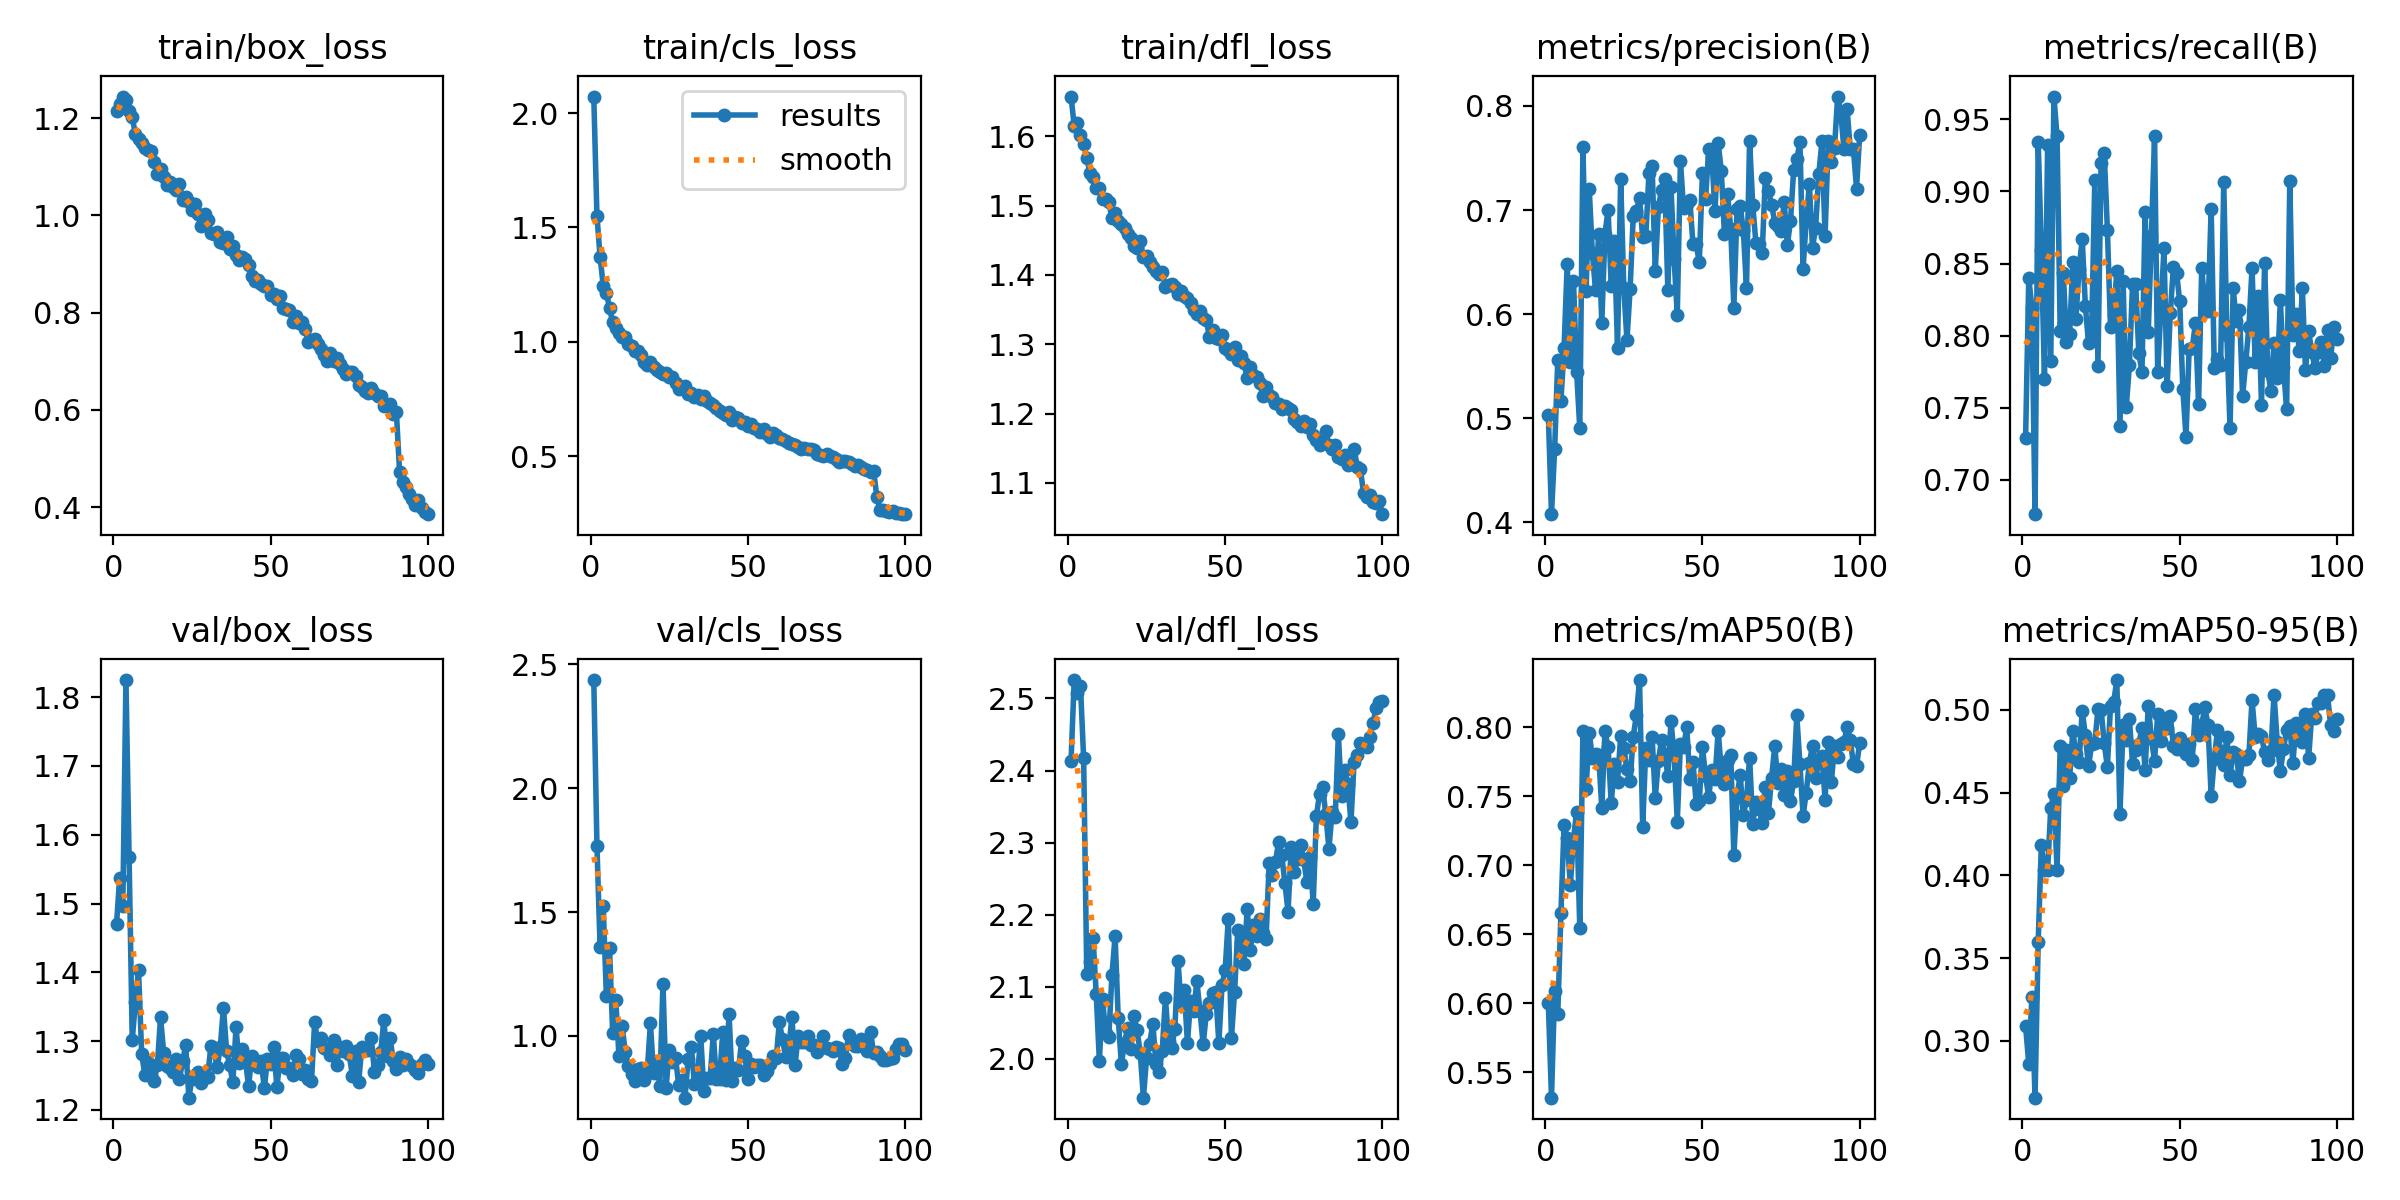

The data file committed next to this chart (first rows):
epoch, time, train/box_loss, train/cls_loss, train/dfl_loss, metrics/precision(B), metrics/recall(B), metrics/mAP50(B), metrics/mAP50-95(B), val/box_loss, val/cls_loss, val/dfl_loss, lr/pg0, lr/pg1, lr/pg2
1, 144.5, 1.215, 2.072, 1.657, 0.5029, 0.7292, 0.5999, 0.3088, 1.47, 2.436, 2.414, 0.0005506, 0.0005506, 0.0005506
2, 290, 1.23, 1.551, 1.615, 0.4079, 0.8399, 0.5317, 0.2862, 1.537, 1.768, 2.526, 0.001095, 0.001095, 0.001095
3, 444.4, 1.245, 1.372, 1.619, 0.4701, 0.8195, 0.6091, 0.3267, 1.496, 1.359, 2.508, 0.001629, 0.001629, 0.001629
4, 588.6, 1.238, 1.245, 1.602, 0.5562, 0.6762, 0.5922, 0.2655, 1.825, 1.523, 2.517, 0.001617, 0.001617, 0.001617
5, 733.7, 1.215, 1.214, 1.588, 0.517, 0.9345, 0.6651, 0.3596, 1.568, 1.163, 2.417, 0.001601, 0.001601, 0.001601
6, 877.4, 1.203, 1.148, 1.569, 0.5672, 0.8597, 0.7288, 0.4181, 1.301, 1.354, 2.117, 0.001584, 0.001584, 0.001584
7, 1022, 1.167, 1.085, 1.547, 0.6486, 0.7697, 0.7195, 0.4035, 1.357, 1.014, 2.134, 0.001568, 0.001568, 0.001568
8, 1165, 1.158, 1.061, 1.542, 0.5542, 0.9322, 0.6856, 0.4033, 1.403, 1.143, 2.168, 0.001551, 0.001551, 0.001551
9, 1308, 1.149, 1.039, 1.525, 0.6321, 0.7828, 0.7192, 0.441, 1.282, 0.9203, 2.09, 0.001535, 0.001535, 0.001535
10, 1456, 1.138, 1.022, 1.525, 0.5445, 0.9658, 0.7386, 0.4492, 1.251, 1.042, 1.997, 0.001518, 0.001518, 0.001518
11, 1608, 1.135, 1.022, 1.51, 0.4904, 0.9381, 0.6543, 0.4033, 1.269, 0.9369, 2.083, 0.001502, 0.001502, 0.001502
12, 1779, 1.132, 0.9899, 1.51, 0.7609, 0.8034, 0.7969, 0.4783, 1.25, 0.8798, 2.035, 0.001485, 0.001485, 0.001485
13, 1972, 1.11, 0.9812, 1.505, 0.6224, 0.8433, 0.755, 0.4539, 1.242, 0.8459, 2.03, 0.001469, 0.001469, 0.001469
14, 2160, 1.086, 0.9593, 1.482, 0.7201, 0.7956, 0.7959, 0.476, 1.265, 0.8201, 2.116, 0.001452, 0.001452, 0.001452
15, 2358, 1.095, 0.9587, 1.49, 0.6587, 0.801, 0.7775, 0.459, 1.335, 0.8667, 2.17, 0.001436, 0.001436, 0.001436
16, 2560, 1.079, 0.941, 1.477, 0.6231, 0.851, 0.7805, 0.4871, 1.283, 0.8723, 2.056, 0.001419, 0.001419, 0.001419
17, 2794, 1.063, 0.911, 1.473, 0.6768, 0.8119, 0.7801, 0.4736, 1.264, 0.8223, 1.992, 0.001403, 0.001403, 0.001403
18, 2984, 1.068, 0.9003, 1.467, 0.5917, 0.8464, 0.7413, 0.4685, 1.261, 0.8562, 2.022, 0.001386, 0.001386, 0.001386
19, 3221, 1.058, 0.9134, 1.46, 0.6772, 0.8668, 0.7972, 0.4996, 1.254, 1.05, 2.043, 0.00137, 0.00137, 0.00137
20, 3469, 1.053, 0.8887, 1.453, 0.7001, 0.8207, 0.7855, 0.4846, 1.273, 0.8513, 2.014, 0.001353, 0.001353, 0.001353
21, 3719, 1.064, 0.8759, 1.442, 0.6267, 0.7947, 0.7447, 0.4659, 1.245, 0.8995, 2.059, 0.001337, 0.001337, 0.001337
22, 3982, 1.032, 0.8682, 1.439, 0.6702, 0.8025, 0.773, 0.4793, 1.27, 0.7984, 2.04, 0.00132, 0.00132, 0.00132
23, 4301, 1.037, 0.8595, 1.449, 0.5678, 0.9079, 0.7605, 0.4798, 1.294, 1.211, 2.008, 0.001304, 0.001304, 0.001304
24, 4590, 1.027, 0.8655, 1.425, 0.7302, 0.779, 0.7932, 0.5004, 1.218, 0.7916, 1.946, 0.001287, 0.001287, 0.001287
25, 4901, 1.012, 0.8476, 1.428, 0.625, 0.9199, 0.7849, 0.5002, 1.245, 0.9443, 2, 0.001271, 0.001271, 0.001271
26, 5054, 1.024, 0.848, 1.418, 0.575, 0.9265, 0.7694, 0.4799, 1.251, 0.8964, 2.021, 0.001254, 0.001254, 0.001254
27, 5251, 1.003, 0.8204, 1.412, 0.624, 0.8736, 0.7607, 0.4655, 1.255, 0.9114, 2.049, 0.001238, 0.001238, 0.001238
28, 5582, 0.9783, 0.7953, 1.405, 0.6943, 0.8059, 0.7932, 0.5027, 1.239, 0.8026, 1.993, 0.001221, 0.001221, 0.001221
29, 5907, 1.004, 0.8001, 1.402, 0.6995, 0.8143, 0.8086, 0.5047, 1.248, 0.8227, 1.982, 0.001205, 0.001205, 0.001205
30, 6254, 0.9911, 0.8084, 1.404, 0.7111, 0.8447, 0.834, 0.5181, 1.248, 0.7511, 2.011, 0.001188, 0.001188, 0.001188
31, 6659, 0.9629, 0.7717, 1.383, 0.6738, 0.7376, 0.7279, 0.4368, 1.293, 0.9077, 2.084, 0.001172, 0.001172, 0.001172
32, 7053, 0.9621, 0.778, 1.386, 0.6748, 0.838, 0.785, 0.4909, 1.286, 0.9575, 2.025, 0.001155, 0.001155, 0.001155
33, 7402, 0.9662, 0.7601, 1.387, 0.7358, 0.7504, 0.7761, 0.4821, 1.262, 0.8062, 2.015, 0.001139, 0.001139, 0.001139
34, 7862, 0.9445, 0.7689, 1.382, 0.7426, 0.7793, 0.7929, 0.4945, 1.291, 0.841, 2.042, 0.001122, 0.001122, 0.001122
35, 8358, 0.9433, 0.7478, 1.373, 0.6416, 0.8358, 0.7486, 0.4676, 1.349, 1, 2.136, 0.001106, 0.001106, 0.001106
36, 9022, 0.9557, 0.7628, 1.377, 0.7032, 0.8356, 0.7757, 0.4759, 1.286, 0.7793, 2.074, 0.001089, 0.001089, 0.001089
37, 9362, 0.9309, 0.7392, 1.37, 0.719, 0.7878, 0.7905, 0.4792, 1.264, 0.832, 2.096, 0.001073, 0.001073, 0.001073
38, 9631, 0.9376, 0.7315, 1.367, 0.7294, 0.775, 0.7806, 0.4893, 1.24, 0.8315, 2.022, 0.001056, 0.001056, 0.001056
39, 10414, 0.9185, 0.7236, 1.36, 0.6235, 0.8857, 0.7648, 0.4637, 1.32, 1.006, 2.08, 0.00104, 0.00104, 0.00104
40, 10944, 0.9087, 0.709, 1.35, 0.7224, 0.8022, 0.8042, 0.5026, 1.268, 0.8254, 2.066, 0.001023, 0.001023, 0.001023
41, 11822, 0.9148, 0.6959, 1.343, 0.6526, 0.869, 0.7801, 0.4828, 1.288, 0.8254, 2.107, 0.001007, 0.001007, 0.001007
42, 12450, 0.911, 0.6884, 1.348, 0.5995, 0.9383, 0.7316, 0.4691, 1.271, 1.015, 2.066, 0.0009904, 0.0009904, 0.0009904
43, 13378, 0.8986, 0.6813, 1.338, 0.747, 0.7746, 0.788, 0.4977, 1.235, 0.8226, 2.02, 0.0009739, 0.0009739, 0.0009739
44, 14279, 0.8758, 0.6929, 1.335, 0.7016, 0.818, 0.7853, 0.4809, 1.278, 1.09, 2.062, 0.0009574, 0.0009574, 0.0009574
45, 15296, 0.865, 0.6569, 1.31, 0.7055, 0.8605, 0.8, 0.4916, 1.269, 0.8192, 2.077, 0.0009409, 0.0009409, 0.0009409
46, 16296, 0.8675, 0.6696, 1.32, 0.7092, 0.7649, 0.7621, 0.4892, 1.263, 0.8728, 2.091, 0.0009244, 0.0009244, 0.0009244
47, 17091, 0.8598, 0.6668, 1.31, 0.6669, 0.8154, 0.7749, 0.496, 1.271, 0.8623, 2.092, 0.0009078, 0.0009078, 0.0009078
48, 18121, 0.8557, 0.6448, 1.307, 0.667, 0.8478, 0.7446, 0.4783, 1.231, 0.9794, 2.022, 0.0008913, 0.0008913, 0.0008913
49, 19085, 0.8552, 0.6483, 1.313, 0.6499, 0.8438, 0.7461, 0.4764, 1.274, 0.9183, 2.102, 0.0008748, 0.0008748, 0.0008748
50, 20183, 0.8364, 0.6303, 1.294, 0.7356, 0.8238, 0.7855, 0.4833, 1.267, 0.8253, 2.123, 0.0008583, 0.0008583, 0.0008583
51, 21288, 0.8383, 0.6403, 1.291, 0.7109, 0.7628, 0.7644, 0.476, 1.292, 0.8879, 2.195, 0.0008418, 0.0008418, 0.0008418
52, 22310, 0.8281, 0.6224, 1.285, 0.7588, 0.7298, 0.7494, 0.4736, 1.232, 0.8761, 2.029, 0.0008253, 0.0008253, 0.0008253
53, 23337, 0.8335, 0.6197, 1.296, 0.75, 0.7906, 0.769, 0.4794, 1.275, 0.8817, 2.093, 0.0008088, 0.0008088, 0.0008088
54, 24457, 0.8086, 0.6034, 1.277, 0.6989, 0.7916, 0.7622, 0.47, 1.275, 0.8836, 2.178, 0.0007923, 0.0007923, 0.0007923
55, 25428, 0.8082, 0.6167, 1.283, 0.7644, 0.8087, 0.7975, 0.5008, 1.261, 0.8418, 2.162, 0.0007758, 0.0007758, 0.0007758
56, 26589, 0.8056, 0.5986, 1.272, 0.7376, 0.7529, 0.7685, 0.4846, 1.261, 0.8602, 2.132, 0.0007593, 0.0007593, 0.0007593
57, 27625, 0.781, 0.5844, 1.251, 0.6765, 0.847, 0.7584, 0.4912, 1.25, 0.888, 2.208, 0.0007428, 0.0007428, 0.0007428
58, 28383, 0.7925, 0.5995, 1.267, 0.715, 0.8207, 0.7764, 0.5015, 1.28, 0.918, 2.151, 0.0007263, 0.0007263, 0.0007263
59, 29795, 0.7779, 0.5915, 1.255, 0.6818, 0.8168, 0.78, 0.491, 1.274, 0.9092, 2.185, 0.0007098, 0.0007098, 0.0007098
60, 38509, 0.7814, 0.579, 1.252, 0.606, 0.8881, 0.707, 0.448, 1.252, 1.055, 2.17, 0.0006933, 0.0006933, 0.0006933
... 40 more rows
